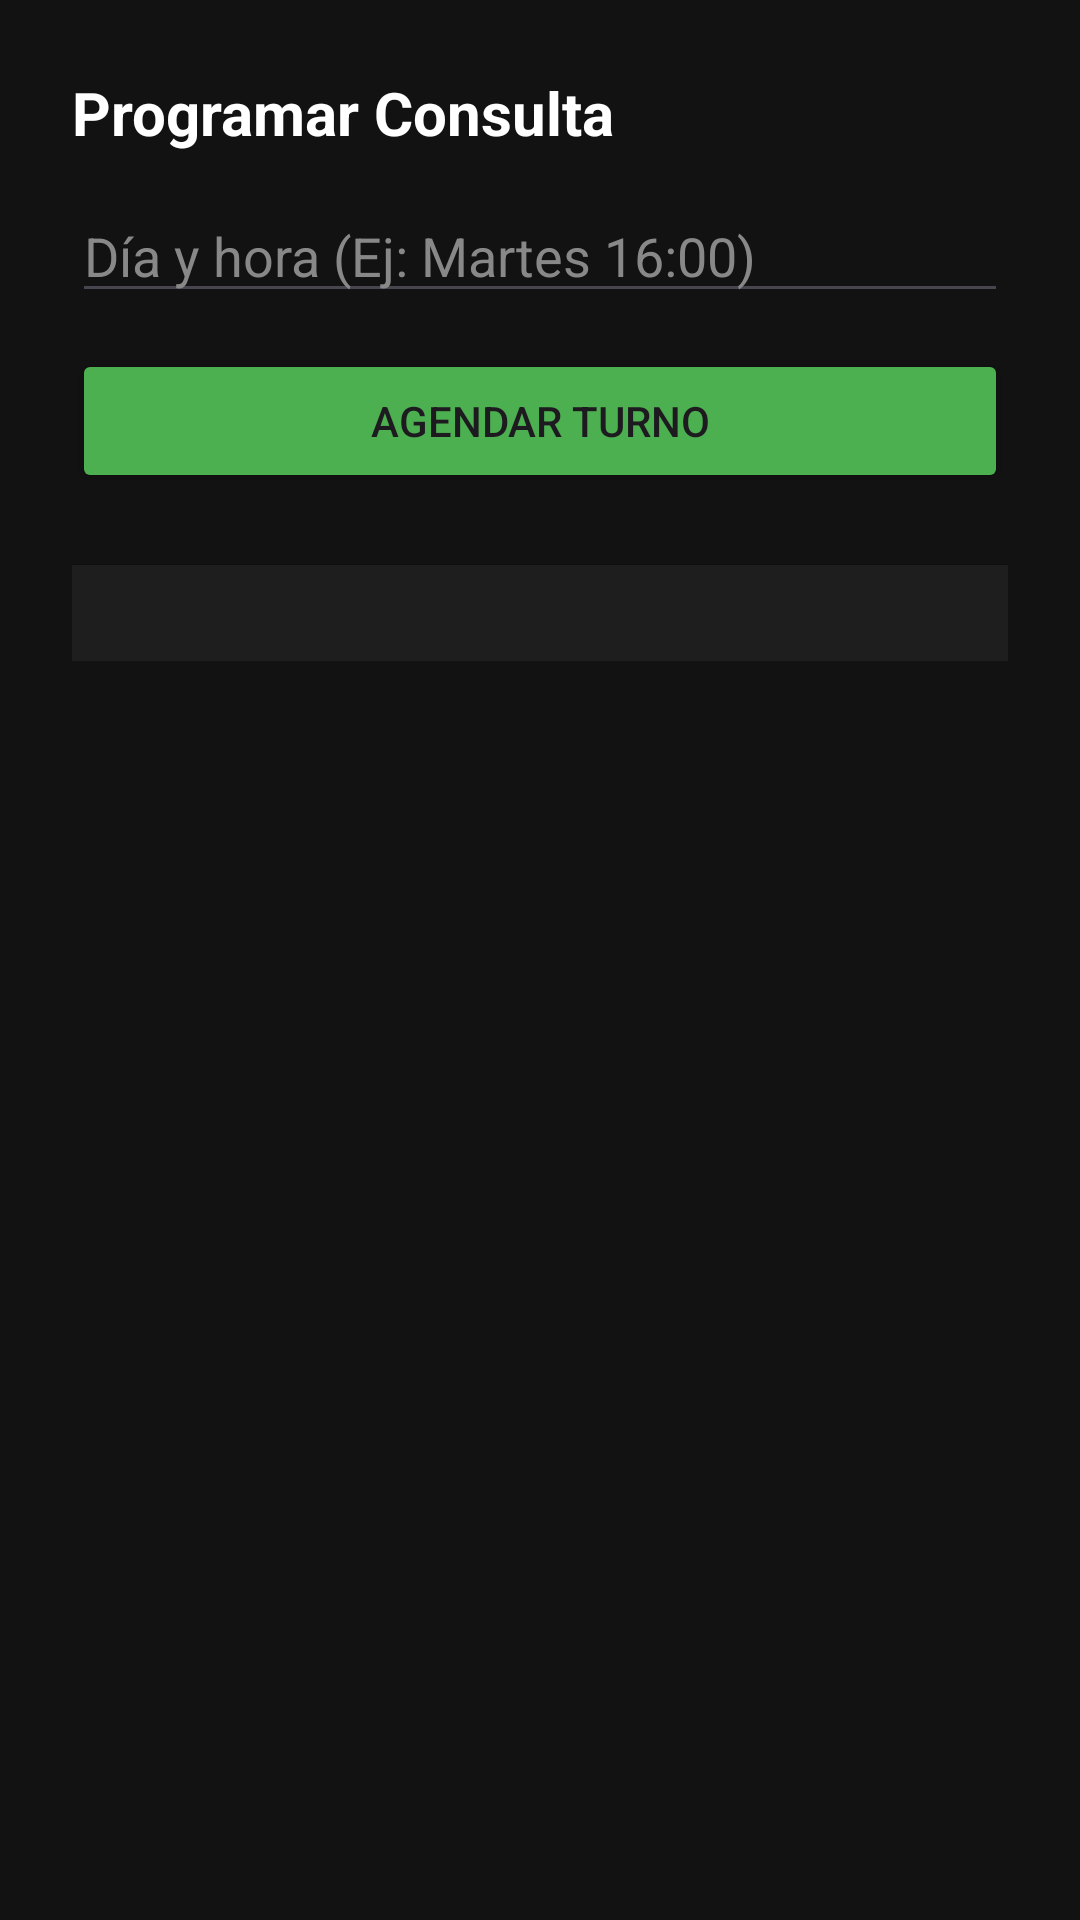

This screen was rendered from an Android layout file. Write that file and the resources it references.
<!-- AndroidManifest.xml: application theme Theme.Parcial1amacn4avonoratotiago -->
<!-- res/layout/fragment_appointment.xml -->
<?xml version="1.0" encoding="utf-8"?>
<ScrollView xmlns:android="http://schemas.android.com/apk/res/android"
    android:layout_width="match_parent"
    android:layout_height="match_parent"
    android:background="#121212">

    <LinearLayout
        android:layout_width="match_parent"
        android:layout_height="wrap_content"
        android:orientation="vertical"
        android:padding="24dp">

        <TextView
            android:layout_width="wrap_content"
            android:layout_height="wrap_content"
            android:text="@string/section_appointments"
            android:textColor="@color/white"
            android:textSize="20sp"
            android:textStyle="bold"
            android:layout_marginBottom="12dp" />

        <EditText
            android:id="@+id/etAppointmentDetails"
            android:layout_width="match_parent"
            android:layout_height="wrap_content"
            android:hint="@string/appointment_hint"
            android:textColor="@color/white"
            android:textColorHint="@color/text_secondary"
            android:layout_marginBottom="12dp" />

        <Button
            android:id="@+id/btnScheduleAppointment"
            android:layout_width="match_parent"
            android:layout_height="wrap_content"
            android:text="@string/btn_schedule"
            android:backgroundTint="@color/pet_primary"
            android:layout_marginBottom="24dp" />

        <LinearLayout
            android:id="@+id/containerAppointments"
            android:layout_width="match_parent"
            android:layout_height="wrap_content"
            android:orientation="vertical"
            android:background="@color/card_bg"
            android:padding="16dp"
            android:elevation="2dp" />

    </LinearLayout>
</ScrollView>
<!-- resources referenced by this layout -->
<resources>
  <color name="card_bg">#1E1E1E</color>
  <color name="pet_primary">#4CAF50</color>
  <color name="text_secondary">#888888</color>
  <color name="white">#FFFFFFFF</color>
  <string name="appointment_hint">Día y hora (Ej: Martes 16:00)</string>
  <string name="btn_schedule">AGENDAR TURNO</string>
  <string name="section_appointments">Programar Consulta</string>
  <style name="Theme.Parcial1amacn4avonoratotiago" parent="Base.Theme.Parcial1amacn4avonoratotiago" />
  <style name="Base.Theme.Parcial1amacn4avonoratotiago" parent="Theme.Material3.DayNight.NoActionBar">
          
          
      </style>
</resources>
